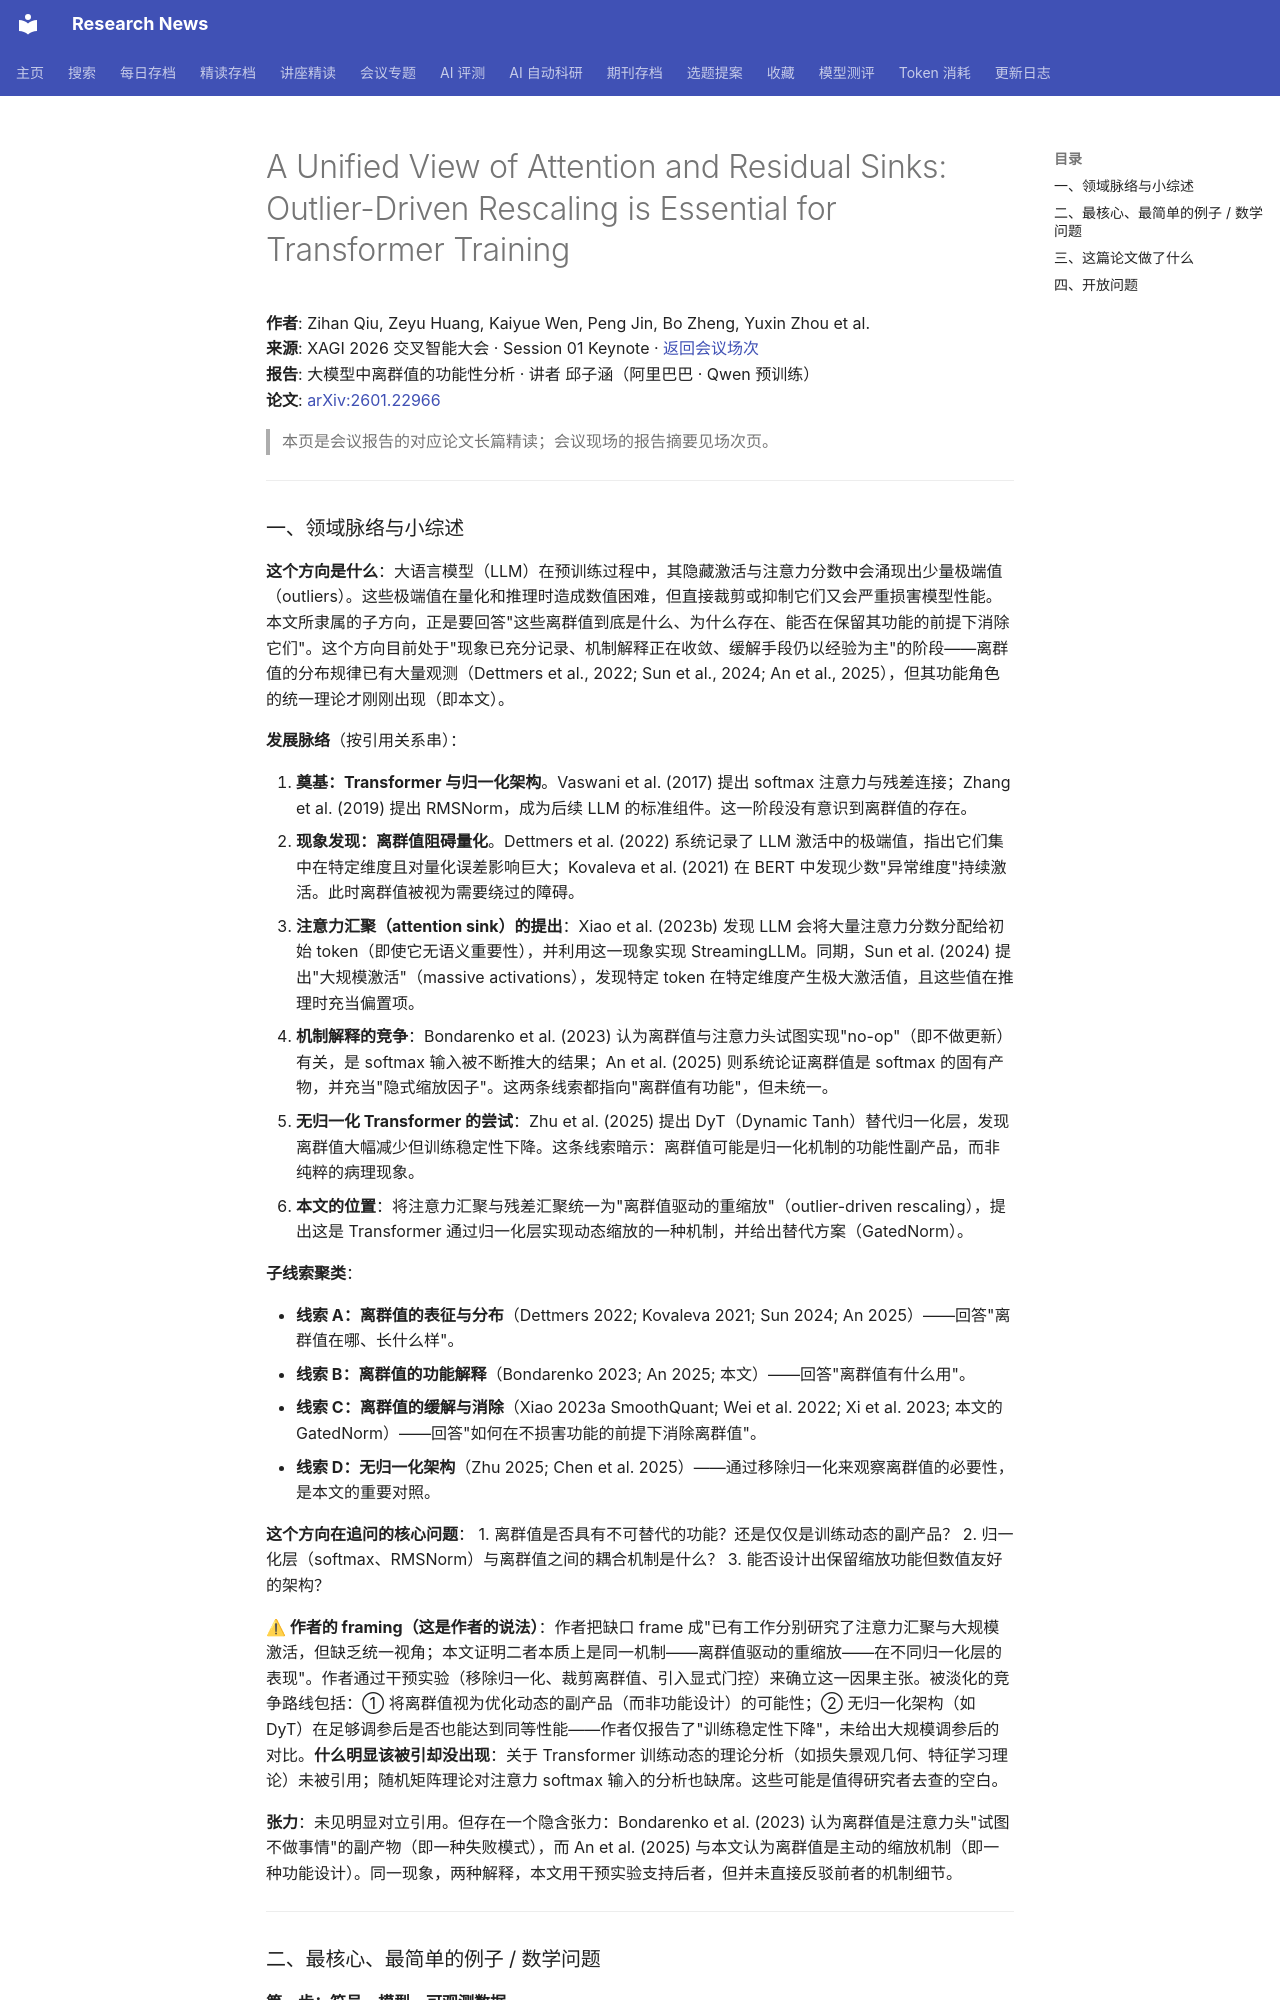

repository: cxy0714/research-news · page: deep_reads/xagi2026-2601.22966/index.html · generator: mkdocs

# A Unified View of Attention and Residual Sinks: Outlier-Driven Rescaling is Essential for Transformer Training

**作者**: Zihan Qiu, Zeyu Huang, Kaiyue Wen, Peng Jin, Bo Zheng, Yuxin Zhou et al.  
**来源**: XAGI 2026 交叉智能大会 · Session 01 Keynote · [返回会议场次](../conferences/xagi2026/session-01.md)  
**报告**: 大模型中离群值的功能性分析 · 讲者 邱子涵（阿里巴巴 · Qwen 预训练）  
**论文**: [arXiv:2601.22966](https://arxiv.org/abs/2601.22966)

> 本页是会议报告的对应论文长篇精读；会议现场的报告摘要见场次页。

---

### 一、领域脉络与小综述

**这个方向是什么**：大语言模型（LLM）在预训练过程中，其隐藏激活与注意力分数中会涌现出少量极端值（outliers）。这些极端值在量化和推理时造成数值困难，但直接裁剪或抑制它们又会严重损害模型性能。本文所隶属的子方向，正是要回答"这些离群值到底是什么、为什么存在、能否在保留其功能的前提下消除它们"。这个方向目前处于"现象已充分记录、机制解释正在收敛、缓解手段仍以经验为主"的阶段——离群值的分布规律已有大量观测（Dettmers et al., 2022; Sun et al., 2024; An et al., 2025），但其功能角色的统一理论才刚刚出现（即本文）。

**发展脉络**（按引用关系串）：

1. **奠基：Transformer 与归一化架构**。Vaswani et al. (2017) 提出 softmax 注意力与残差连接；Zhang et al. (2019) 提出 RMSNorm，成为后续 LLM 的标准组件。这一阶段没有意识到离群值的存在。
2. **现象发现：离群值阻碍量化**。Dettmers et al. (2022) 系统记录了 LLM 激活中的极端值，指出它们集中在特定维度且对量化误差影响巨大；Kovaleva et al. (2021) 在 BERT 中发现少数"异常维度"持续激活。此时离群值被视为需要绕过的障碍。
3. **注意力汇聚（attention sink）的提出**：Xiao et al. (2023b) 发现 LLM 会将大量注意力分数分配给初始 token（即使它无语义重要性），并利用这一现象实现 StreamingLLM。同期，Sun et al. (2024) 提出"大规模激活"（massive activations），发现特定 token 在特定维度产生极大激活值，且这些值在推理时充当偏置项。
4. **机制解释的竞争**：Bondarenko et al. (2023) 认为离群值与注意力头试图实现"no-op"（即不做更新）有关，是 softmax 输入被不断推大的结果；An et al. (2025) 则系统论证离群值是 softmax 的固有产物，并充当"隐式缩放因子"。这两条线索都指向"离群值有功能"，但未统一。
5. **无归一化 Transformer 的尝试**：Zhu et al. (2025) 提出 DyT（Dynamic Tanh）替代归一化层，发现离群值大幅减少但训练稳定性下降。这条线索暗示：离群值可能是归一化机制的功能性副产品，而非纯粹的病理现象。
6. **本文的位置**：将注意力汇聚与残差汇聚统一为"离群值驱动的重缩放"（outlier-driven rescaling），提出这是 Transformer 通过归一化层实现动态缩放的一种机制，并给出替代方案（GatedNorm）。

**子线索聚类**：

- **线索 A：离群值的表征与分布**（Dettmers 2022; Kovaleva 2021; Sun 2024; An 2025）——回答"离群值在哪、长什么样"。
- **线索 B：离群值的功能解释**（Bondarenko 2023; An 2025; 本文）——回答"离群值有什么用"。
- **线索 C：离群值的缓解与消除**（Xiao 2023a SmoothQuant; Wei et al. 2022; Xi et al. 2023; 本文的 GatedNorm）——回答"如何在不损害功能的前提下消除离群值"。
- **线索 D：无归一化架构**（Zhu 2025; Chen et al. 2025）——通过移除归一化来观察离群值的必要性，是本文的重要对照。

**这个方向在追问的核心问题**：
1. 离群值是否具有不可替代的功能？还是仅仅是训练动态的副产品？
2. 归一化层（softmax、RMSNorm）与离群值之间的耦合机制是什么？
3. 能否设计出保留缩放功能但数值友好的架构？

**⚠ 作者的 framing（这是作者的说法）**：作者把缺口 frame 成"已有工作分别研究了注意力汇聚与大规模激活，但缺乏统一视角；本文证明二者本质上是同一机制——离群值驱动的重缩放——在不同归一化层的表现"。作者通过干预实验（移除归一化、裁剪离群值、引入显式门控）来确立这一因果主张。被淡化的竞争路线包括：① 将离群值视为优化动态的副产品（而非功能设计）的可能性；② 无归一化架构（如 DyT）在足够调参后是否也能达到同等性能——作者仅报告了"训练稳定性下降"，未给出大规模调参后的对比。**什么明显该被引却没出现**：关于 Transformer 训练动态的理论分析（如损失景观几何、特征学习理论）未被引用；随机矩阵理论对注意力 softmax 输入的分析也缺席。这些可能是值得研究者去查的空白。

**张力**：未见明显对立引用。但存在一个隐含张力：Bondarenko et al. (2023) 认为离群值是注意力头"试图不做事情"的副产物（即一种失败模式），而 An et al. (2025) 与本文认为离群值是主动的缩放机制（即一种功能设计）。同一现象，两种解释，本文用干预实验支持后者，但并未直接反驳前者的机制细节。

---
